5-way image classification set "img" from GitHub (h-anne13/data-mining-assignment-1-harper-zappone); label vocabulary: none, bubble, kick, lash, rush.

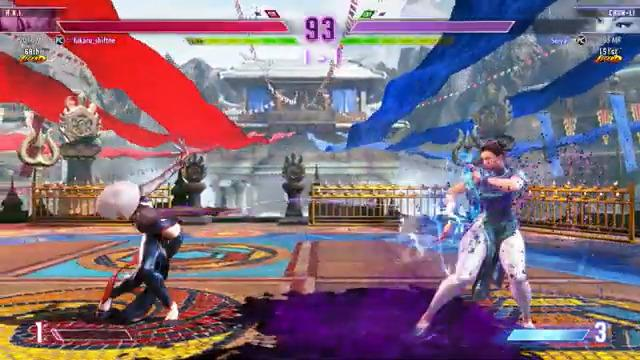
Label: lash

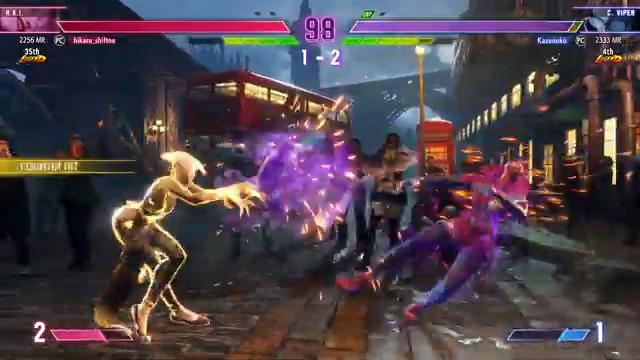
Label: bubble

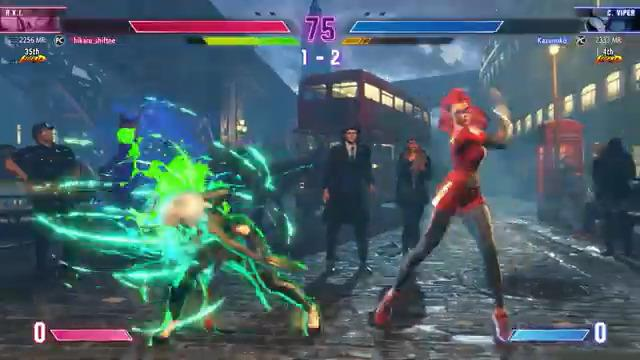
Label: rush

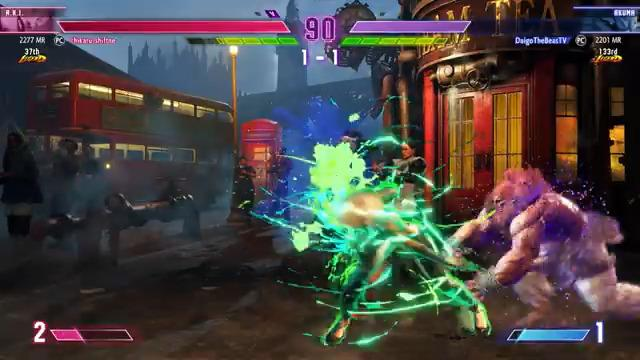
Label: rush

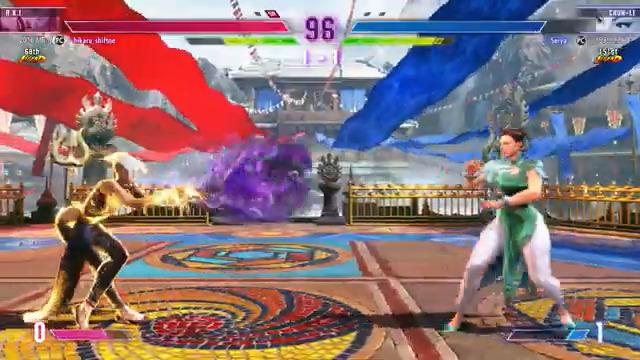
Label: bubble

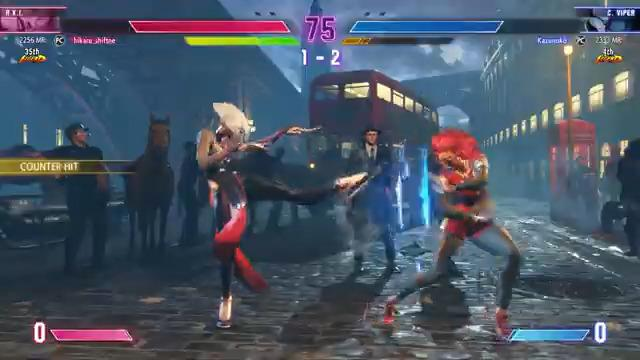
Label: kick
